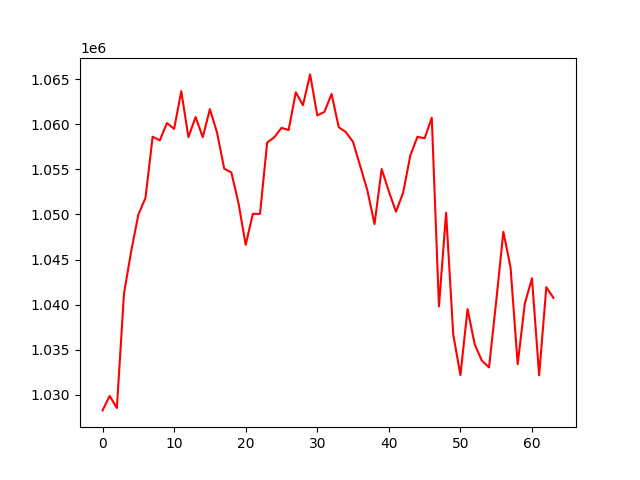

The file beside this chart, header and first rows:
, 0
0, 1028285
1, 1029890
2, 1028544
3, 1041249
4, 1045908
5, 1049969
6, 1051837
7, 1058605
8, 1058202
9, 1060120
10, 1059473
11, 1063655
12, 1058562
13, 1060790
14, 1058553
15, 1061660
16, 1059052
17, 1055065
18, 1054645
19, 1051225
20, 1046622
21, 1050066
22, 1050057
23, 1057967
24, 1058541
25, 1059593
26, 1059347
27, 1063528
28, 1062101
29, 1065512
30, 1060969
31, 1061356
32, 1063342
33, 1059655
34, 1059110
35, 1058033
36, 1055361
37, 1052667
38, 1048932
39, 1055028
40, 1052551
41, 1050294
42, 1052412
43, 1056517
44, 1058607
45, 1058427
46, 1060715
47, 1039803
48, 1050181
49, 1036687
50, 1032198
51, 1039511
52, 1035589
53, 1033797
54, 1033049
55, 1040368
56, 1048074
57, 1044168
58, 1033414
59, 1040125
... 4 more rows
